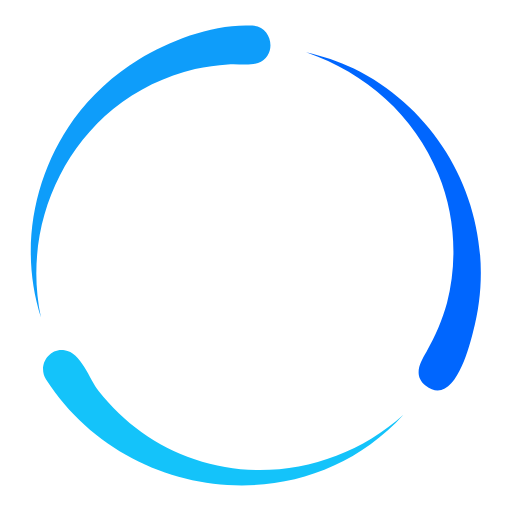
t = 0.00 s
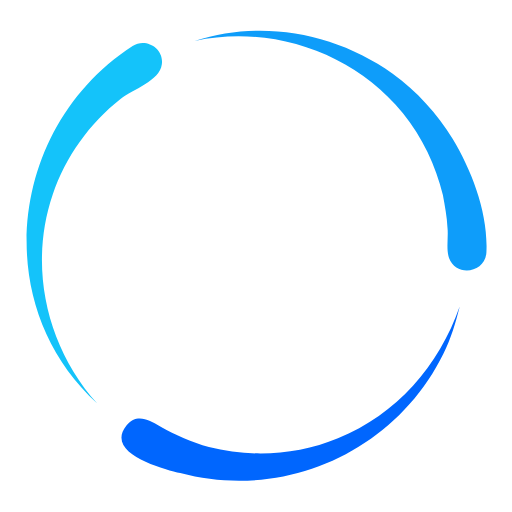
t = 0.25 s
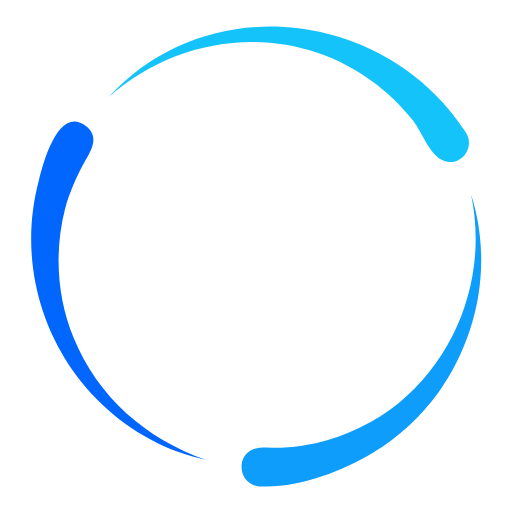
t = 0.50 s
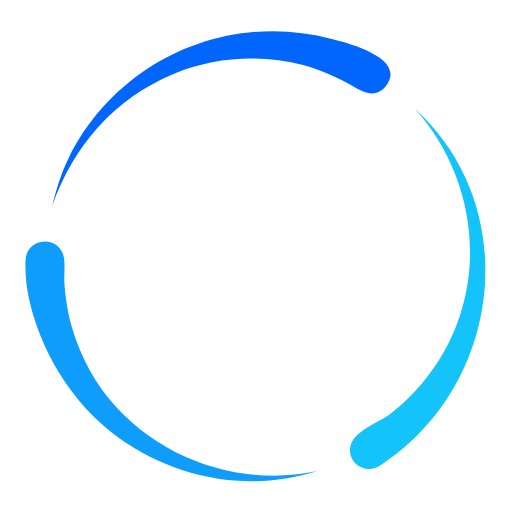
t = 0.75 s

The animated SVG that drew these frames (rendered in a browser with its animation timeline set to each time). Animation: 1 SMIL element (animateTransform=1); one cycle of 1.00 s, repeats indefinitely.

<svg class="lds-comets" width="100px" height="100px" xmlns="http://www.w3.org/2000/svg" xmlns:xlink="http://www.w3.org/1999/xlink" viewBox="0 0 100 100" preserveAspectRatio="xMidYMid" style="background: rgba(0, 0, 0, 0) none repeat scroll 0% 0%;"><g transform="scale(-1,1) translate(-100,0)"><g>
  <animateTransform attributeName="transform" type="rotate" repeatCount="indefinite" values="360 50 50;0 50 50" keyTimes="0;1" dur="1s" keySplines="0.5 0.5 0.5 0.5" calcMode="spline"/>
  <path fill="#14c3fa" d="M91,74.1C75.6,98,40.7,102.4,21.2,81c11,9.9,26.8,13.5,40.8,8.7c7.4-2.5,13.9-7.2,18.7-13.3 c1.8-2.3,3.5-7.6,6.7-8C90.5,67.9,92.7,71.5,91,74.1z"/>
  <path fill="#0e9dfa" d="M50.7,5c-4,0.2-4.9,5.9-1.1,7.3c1.8,0.6,4.1,0.1,5.9,0.3c2.1,0.1,4.3,0.5,6.4,0.9c5.8,1.4,11.3,4,16,7.8 C89.8,31.1,95.2,47,92,62c4.2-13.1,1.6-27.5-6.4-38.7c-3.4-4.7-7.8-8.7-12.7-11.7C66.6,7.8,58.2,4.6,50.7,5z"/>
  <path fill="#0066fe" d="M30.9,13.4C12,22.7,2.1,44.2,7.6,64.8c0.8,3.2,3.8,14.9,9.3,10.5c2.4-2,1.1-4.4-0.2-6.6 c-1.7-3-3.1-6.2-4-9.5C10.6,51,11.1,41.9,14.4,34c4.7-11.5,14.1-19.7,25.8-23.8C37,11,33.9,11.9,30.9,13.4z"/></g></g></svg>